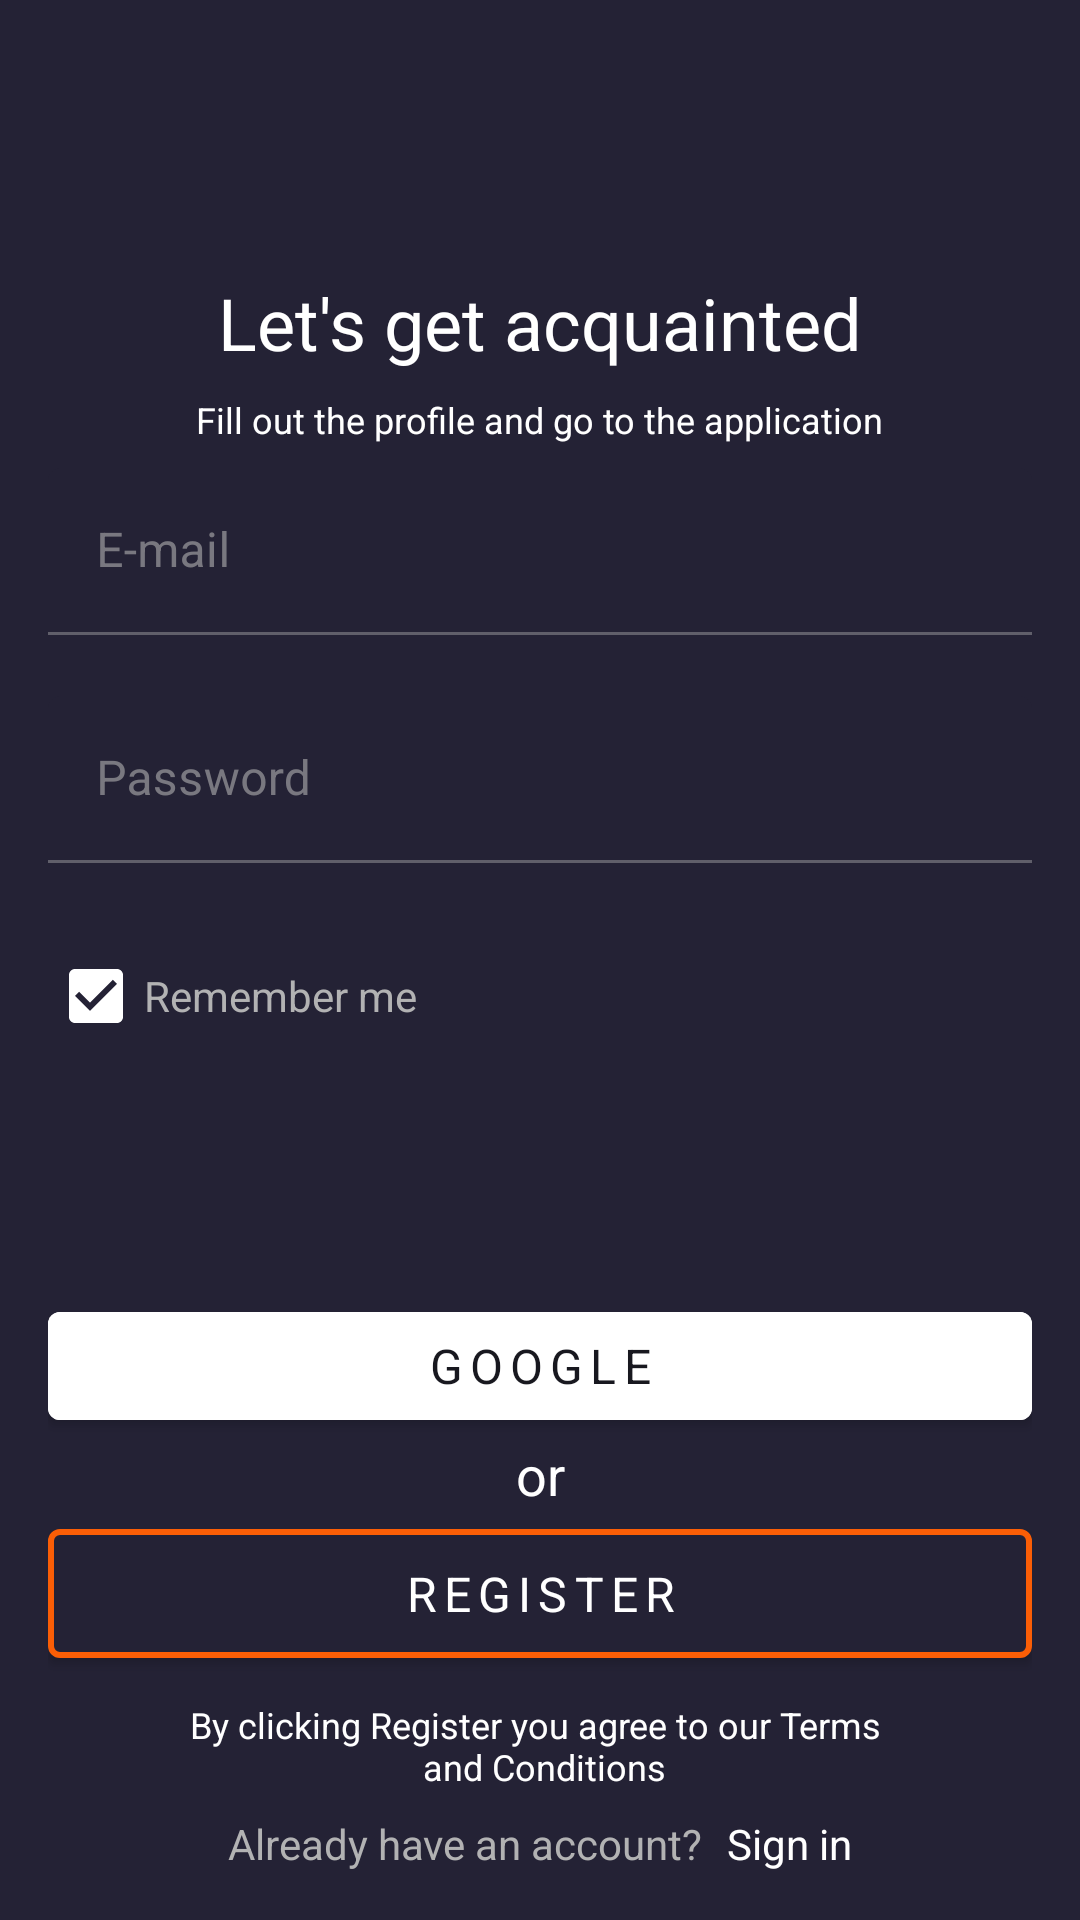

Produce the Android XML layout that renders to this screen, including the resource entries it uses.
<!-- AndroidManifest.xml: application theme Theme.MyProfile -->
<!-- res/layout/activity_sign_up.xml -->
<?xml version="1.0" encoding="utf-8"?>
<ScrollView
    xmlns:android="http://schemas.android.com/apk/res/android"
    xmlns:app="http://schemas.android.com/apk/res-auto"
    android:layout_width="match_parent"
    android:layout_height="match_parent"
    android:fillViewport="true"
    android:background="@color/blue"
    android:paddingHorizontal="@dimen/basic_layout_horizontal_margins"
    android:paddingVertical="@dimen/basic_layout_vertical_margins">

    <androidx.constraintlayout.widget.ConstraintLayout
        android:layout_width="match_parent"
        android:layout_height="wrap_content">

        <TextView
            android:id="@+id/title"
            android:layout_width="wrap_content"
            android:layout_height="wrap_content"
            app:layout_constraintTop_toTopOf="parent"
            app:layout_constraintStart_toStartOf="parent"
            app:layout_constraintEnd_toEndOf="parent"
            app:layout_constraintBottom_toTopOf="@id/fill_profile"
            android:textColor="?attr/colorOnPrimary"
            app:layout_constraintVertical_chainStyle="packed"
            android:textSize="@dimen/h1"
            android:text="@string/get_acquainted"/>

        <TextView
            android:id="@+id/fill_profile"
            android:layout_width="wrap_content"
            android:layout_height="wrap_content"
            android:layout_marginVertical="@dimen/margin_8"
            android:text="@string/fill_out_profile"
            android:textColor="?attr/colorOnPrimary"
            android:textSize="@dimen/h4"
            app:layout_constraintBottom_toTopOf="@id/email_layout"
            app:layout_constraintEnd_toEndOf="parent"
            app:layout_constraintStart_toStartOf="parent"
            app:layout_constraintTop_toBottomOf="@id/title" />

        <com.google.android.material.textfield.TextInputLayout
            android:id="@+id/email_layout"
            android:layout_width="match_parent"
            android:layout_height="wrap_content"
            app:layout_constraintTop_toBottomOf="@id/fill_profile"
            app:layout_constraintStart_toStartOf="parent"
            app:layout_constraintBottom_toTopOf="@id/password_layout"
            app:errorEnabled="true"
            android:hint="@string/email"
            style="@style/TextInputLayout"
            android:theme="@style/TextInputLayout"
            >
            <com.google.android.material.textfield.TextInputEditText
                android:id="@+id/email_edit"
                android:layout_width="match_parent"
                android:layout_height="wrap_content"
                android:inputType="textEmailAddress"
                android:textColor="?attr/colorOnPrimary"
                />
        </com.google.android.material.textfield.TextInputLayout>



        <com.google.android.material.textfield.TextInputLayout
            android:id="@+id/password_layout"
            android:layout_width="match_parent"
            android:layout_height="wrap_content"
            app:layout_constraintStart_toStartOf="parent"
            app:layout_constraintTop_toBottomOf="@id/email_layout"
            app:layout_constraintBottom_toTopOf="@id/checkbox_remember_me"
            app:errorEnabled="true"
            android:hint="@string/password"
            style="@style/TextInputLayout"
            android:theme="@style/TextInputLayout"
            >
            <com.google.android.material.textfield.TextInputEditText
                android:id="@+id/password_edit"
                android:layout_width="match_parent"
                android:layout_height="wrap_content"
                android:inputType="textPassword"
                android:textColor="@color/white"
                />

        </com.google.android.material.textfield.TextInputLayout>

        <com.google.android.material.checkbox.MaterialCheckBox
            android:id="@+id/checkbox_remember_me"
            android:layout_width="wrap_content"
            android:layout_height="wrap_content"
            android:buttonTint="@color/white"
            android:checked="true"
            android:text="@string/remember_me"
            android:textColor="?attr/colorOnSecondary"
            android:textSize="@dimen/h3"
            app:layout_constraintBottom_toTopOf="@+id/google_button"
            app:layout_constraintStart_toStartOf="parent"
            app:layout_constraintTop_toBottomOf="@id/password_layout"
            app:useMaterialThemeColors="false" />

        <com.google.android.material.button.MaterialButton
            android:id="@+id/google_button"
            style="@style/ButtonWhiteOutlined"
            android:layout_width="0dp"
            android:layout_height="wrap_content"
            android:text="@string/google"
            android:textAppearance="@style/ButtonTextCaps"
            app:icon="@drawable/ic_google"
            app:iconGravity="textStart"
            app:iconTint="@null"
            app:layout_constraintBottom_toTopOf="@id/or_text"
            app:layout_constraintEnd_toEndOf="parent"
            app:layout_constraintStart_toStartOf="parent"
            app:strokeWidth="@null" />

        <TextView
            android:id="@+id/or_text"
            android:layout_width="wrap_content"
            android:layout_height="wrap_content"
            app:layout_constraintStart_toStartOf="parent"
            app:layout_constraintEnd_toEndOf="parent"
            app:layout_constraintBottom_toTopOf="@id/register_button"
            android:text="@string/or"
            android:textSize="@dimen/h2"
            android:textColor="?attr/colorOnPrimary"
            />

        <com.google.android.material.button.MaterialButton
            android:id="@+id/register_button"
            android:layout_width="match_parent"
            android:layout_height="@dimen/big_button_height"
            app:layout_constraintStart_toStartOf="parent"
            app:layout_constraintEnd_toEndOf="parent"
            app:layout_constraintBottom_toTopOf="@id/register_text"
            android:text="@string/register"
            style="@style/ButtonPrimaryOutlined"
            android:layout_marginBottom="@dimen/margin_8"
            />

        <com.google.android.material.textview.MaterialTextView
            android:id="@+id/register_text"
            android:layout_width="wrap_content"
            android:layout_height="wrap_content"
            app:layout_constraintStart_toStartOf="parent"
            app:layout_constraintEnd_toEndOf="parent"
            app:layout_constraintBottom_toTopOf="@id/have_account_text"
            android:text="@string/agree_to_terms"
            android:textColor="?attr/colorOnPrimary"
            android:gravity="center"
            android:layout_marginBottom="@dimen/margin_8"
            android:textSize="@dimen/h4"/>

        <com.google.android.material.textview.MaterialTextView
            android:id="@+id/have_account_text"
            android:layout_width="wrap_content"
            android:layout_height="wrap_content"
            app:layout_constraintStart_toStartOf="parent"
            app:layout_constraintEnd_toStartOf="@id/sign_in"
            app:layout_constraintBottom_toBottomOf="parent"
            android:text="@string/already_have_an_account"
            android:textSize="@dimen/h3"
            android:textColor="?attr/colorOnSecondary"
            app:layout_constraintHorizontal_chainStyle="packed"
            android:layout_marginEnd="@dimen/margin_8"/>

        <TextView
            android:id="@+id/sign_in"
            android:layout_width="wrap_content"
            android:layout_height="wrap_content"
            app:layout_constraintStart_toEndOf="@id/have_account_text"
            app:layout_constraintEnd_toEndOf="parent"
            app:layout_constraintBottom_toBottomOf="parent"
            android:text="@string/sign_in"
            style="@style/TextButton"
            />

    </androidx.constraintlayout.widget.ConstraintLayout>
</ScrollView>
<!-- resources referenced by this layout -->
<resources>
  <color name="blue">#242235</color>
  <color name="white">#FFFFFFFF</color>
  <dimen name="basic_layout_horizontal_margins">16dp</dimen>
  <dimen name="basic_layout_vertical_margins">16dp</dimen>
  <dimen name="big_button_height">55dp</dimen>
  <dimen name="h1">24sp</dimen>
  <dimen name="h2">18sp</dimen>
  <dimen name="h3">14sp</dimen>
  <dimen name="h4">12sp</dimen>
  <dimen name="margin_8">8dp</dimen>
  <string name="agree_to_terms">By clicking Register you agree to our Terms \n and Conditions</string>
  <string name="already_have_an_account">Already have an account?</string>
  <string name="email">E-mail</string>
  <string name="fill_out_profile">Fill out the profile and go to the application</string>
  <string name="get_acquainted">Let\'s get acquainted</string>
  <string name="google">google</string>
  <string name="or">or</string>
  <string name="password">Password</string>
  <string name="register">register</string>
  <string name="remember_me">Remember me</string>
  <string name="sign_in">Sign in</string>
  <style name="ButtonPrimaryOutlined" parent="Widget.MaterialComponents.Button">
          <item name="android:textAppearance">@style/ButtonTextCaps</item>
          <item name="android:backgroundTint">?attr/colorSecondary</item>
          <item name="strokeColor">?attr/colorPrimary</item>
          <item name="strokeWidth">2dp</item>
      </style>
  <style name="ButtonTextCaps">
          <item name="android:textAppearance">@style/AppTextAppearance</item>
          <item name="android:textSize">@dimen/text_16</item>
          <item name="android:textAllCaps">true</item>
          <item name="android:letterSpacing">@dimen/letter_spacing</item>
      </style>
  <style name="ButtonWhiteOutlined">
          <item name="android:backgroundTint">?attr/colorPrimaryVariant</item>
          <item name="android:textColor">@color/grey_text</item>
          <item name="strokeColor">?attr/colorSecondary</item>
          <item name="strokeWidth">@dimen/stroke_width</item>
      </style>
  <style name="TextButton" parent="">
          <item name="android:textSize">@dimen/h3</item>
          <item name="android:textAllCaps">false</item>
          <item name="android:textColor">?attr/colorOnPrimary</item>
      </style>
  <style name="TextInputLayout">
          <item name="colorPrimary">?attr/colorOnSecondary</item>
          <item name="colorOnSurface">?attr/colorOnSecondary</item>
          <item name="android:textColor">?attr/colorOnPrimary</item>
          <item name="boxBackgroundColor">?attr/colorSecondary</item>
          <item name="errorIconDrawable">@null</item>
          <item name="hintTextColor">?attr/colorOnSecondary</item>
  
          <item name="boxStrokeErrorColor">?attr/colorOnPrimary</item>
  
          <item name="colorControlActivated">?attr/colorOnPrimary</item>
      </style>
  <style name="Theme.MyProfile" parent="Theme.MaterialComponents.DayNight.NoActionBar">
          
          <item name="colorPrimary">@color/orange</item>
          <item name="colorPrimaryVariant">@color/white</item>
          <item name="colorOnPrimary">@color/white</item>
          
          <item name="colorSecondary">@color/blue</item>
          <item name="colorSecondaryVariant">@color/blue</item>
          <item name="colorOnSecondary">@color/grey_text_2</item>
          
          <item name="android:statusBarColor">?attr/colorSecondary</item>
          
      </style>
  <style name="AppTextAppearance">
          <item name="android:fontFamily">@font/opensans</item>
          <item name="android:textStyle">bold</item>
      </style>
  <dimen name="text_16">16sp</dimen>
  <dimen name="letter_spacing">0.15</dimen>
  <color name="grey_text">#18181F</color>
  <dimen name="stroke_width">2dp</dimen>
  <color name="orange">#FB5E06</color>
  <color name="grey_text_2">#B2B2B3</color>
</resources>
